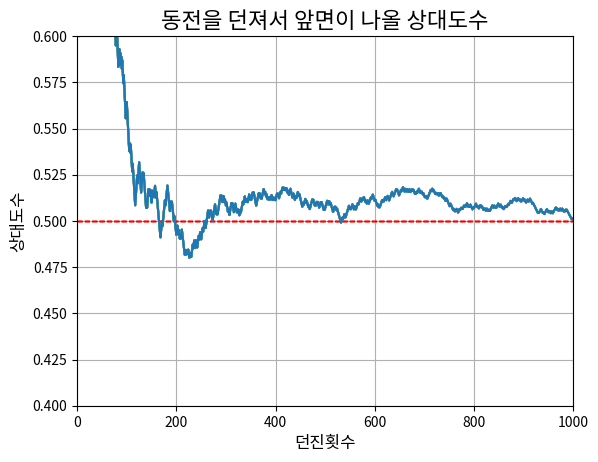

This figure's Python source:
import matplotlib.pyplot as plt

plt.plot([1, 2, 3, 4], [1, 4, 9, 16])

plt.scatter([1, 2, 3, 4], [1, 4, 9, 16])

plt.plot([1, 2, 3, 4], [1, 4, 9, 16])
plt.scatter([1, 2, 3, 4], [1, 4, 9, 16])

plt.title("제목입력", fontsize=16)
plt.plot([1, 2, 3, 4], [1, 4, 9, 16])

!sudo apt-get install -y fonts-nanum
!sudo fc-cache -fv
!rm ~/.cache/matplotlib -rf
# 런타임 재시작

import matplotlib.pyplot as plt
plt.rc('font', family='NanumBarunGothic') 
plt.scatter([1, 2, 3, 4], [1, 4, 9, 16])
plt.title("인공지능 수학 성적", fontsize=16)
plt.plot([1, 2, 3, 4], [1, 4, 9, 16])

import random

앞면횟수 = 0                            # 앞면이 나온 횟수를 세야하기 때문에 변수로 지정하고 아직 0회이므로 0을 넣습니다.
상대도수 = []
for i in range(1000):                  # 200번 반복합니다.
    결과 = random.choice(["앞면", "뒷면"])      # random.choice를 이용하여 동전을 던집니다.
    if 결과 == "앞면":                    # 앞면이 나오면 앞면횟수에 1을 더하기 위한 if 문, 띄워쓰기 주의 
        앞면횟수 = 앞면횟수 +1
    상대도수.append(앞면횟수/(i+1))
print(상대도수)

# 그래프 그리기
plt.plot(상대도수)

# 그래프에 타이틀 추가하기
plt.title("동전을 던져서 앞면이 나올 상대도수", fontsize=16)
plt.plot(상대도수)

# 그래프에 x축 y축 제목추가하기
plt.title("동전을 던져서 앞면이 나올 상대도수", fontsize=16)
plt.xlabel("던진횟수", fontsize=12)
plt.ylabel("상대도수", fontsize=12)
plt.plot(상대도수)

# 그래프에 0.5 수직선 그려보기
plt.title("동전을 던져서 앞면이 나올 상대도수", fontsize=16)
plt.xlabel("던진횟수", fontsize=12)
plt.ylabel("상대도수", fontsize=12)
plt.axhline(0.5, color='red', linestyle='--', linewidth='1')
plt.plot(상대도수)

# 그래프에 그릴 범위 정하기
plt.title("동전을 던져서 앞면이 나올 상대도수", fontsize=16)
plt.xlabel("던진횟수", fontsize=12)
plt.ylabel("상대도수", fontsize=12)
plt.axhline(0.5, color='red', linestyle='--', linewidth='1')
plt.axis([0, 1000, 0.4, 0.6])
plt.plot(상대도수)

# 그래프에 모눈 추가하기
plt.title("동전을 던져서 앞면이 나올 상대도수", fontsize=16)
plt.xlabel("던진횟수", fontsize=12)
plt.ylabel("상대도수", fontsize=12)
plt.axhline(0.5, color='red', linestyle='--', linewidth='1')
plt.axis([0, 1000, 0.4, 0.6])
plt.grid(True)
plt.plot(상대도수)

# 그래프 크기 변경하기
plt.title("동전을 던져서 앞면이 나올 상대도수", fontsize=16)
plt.xlabel("던진횟수", fontsize=12)
plt.ylabel("상대도수", fontsize=12)
plt.axhline(0.5, color='red', linestyle='--', linewidth='1')
plt.axis([0, 1000, 0.4, 0.6])
plt.grid(True)
plt.rcParams["figure.figsize"] = (6,4)
plt.plot(상대도수)



